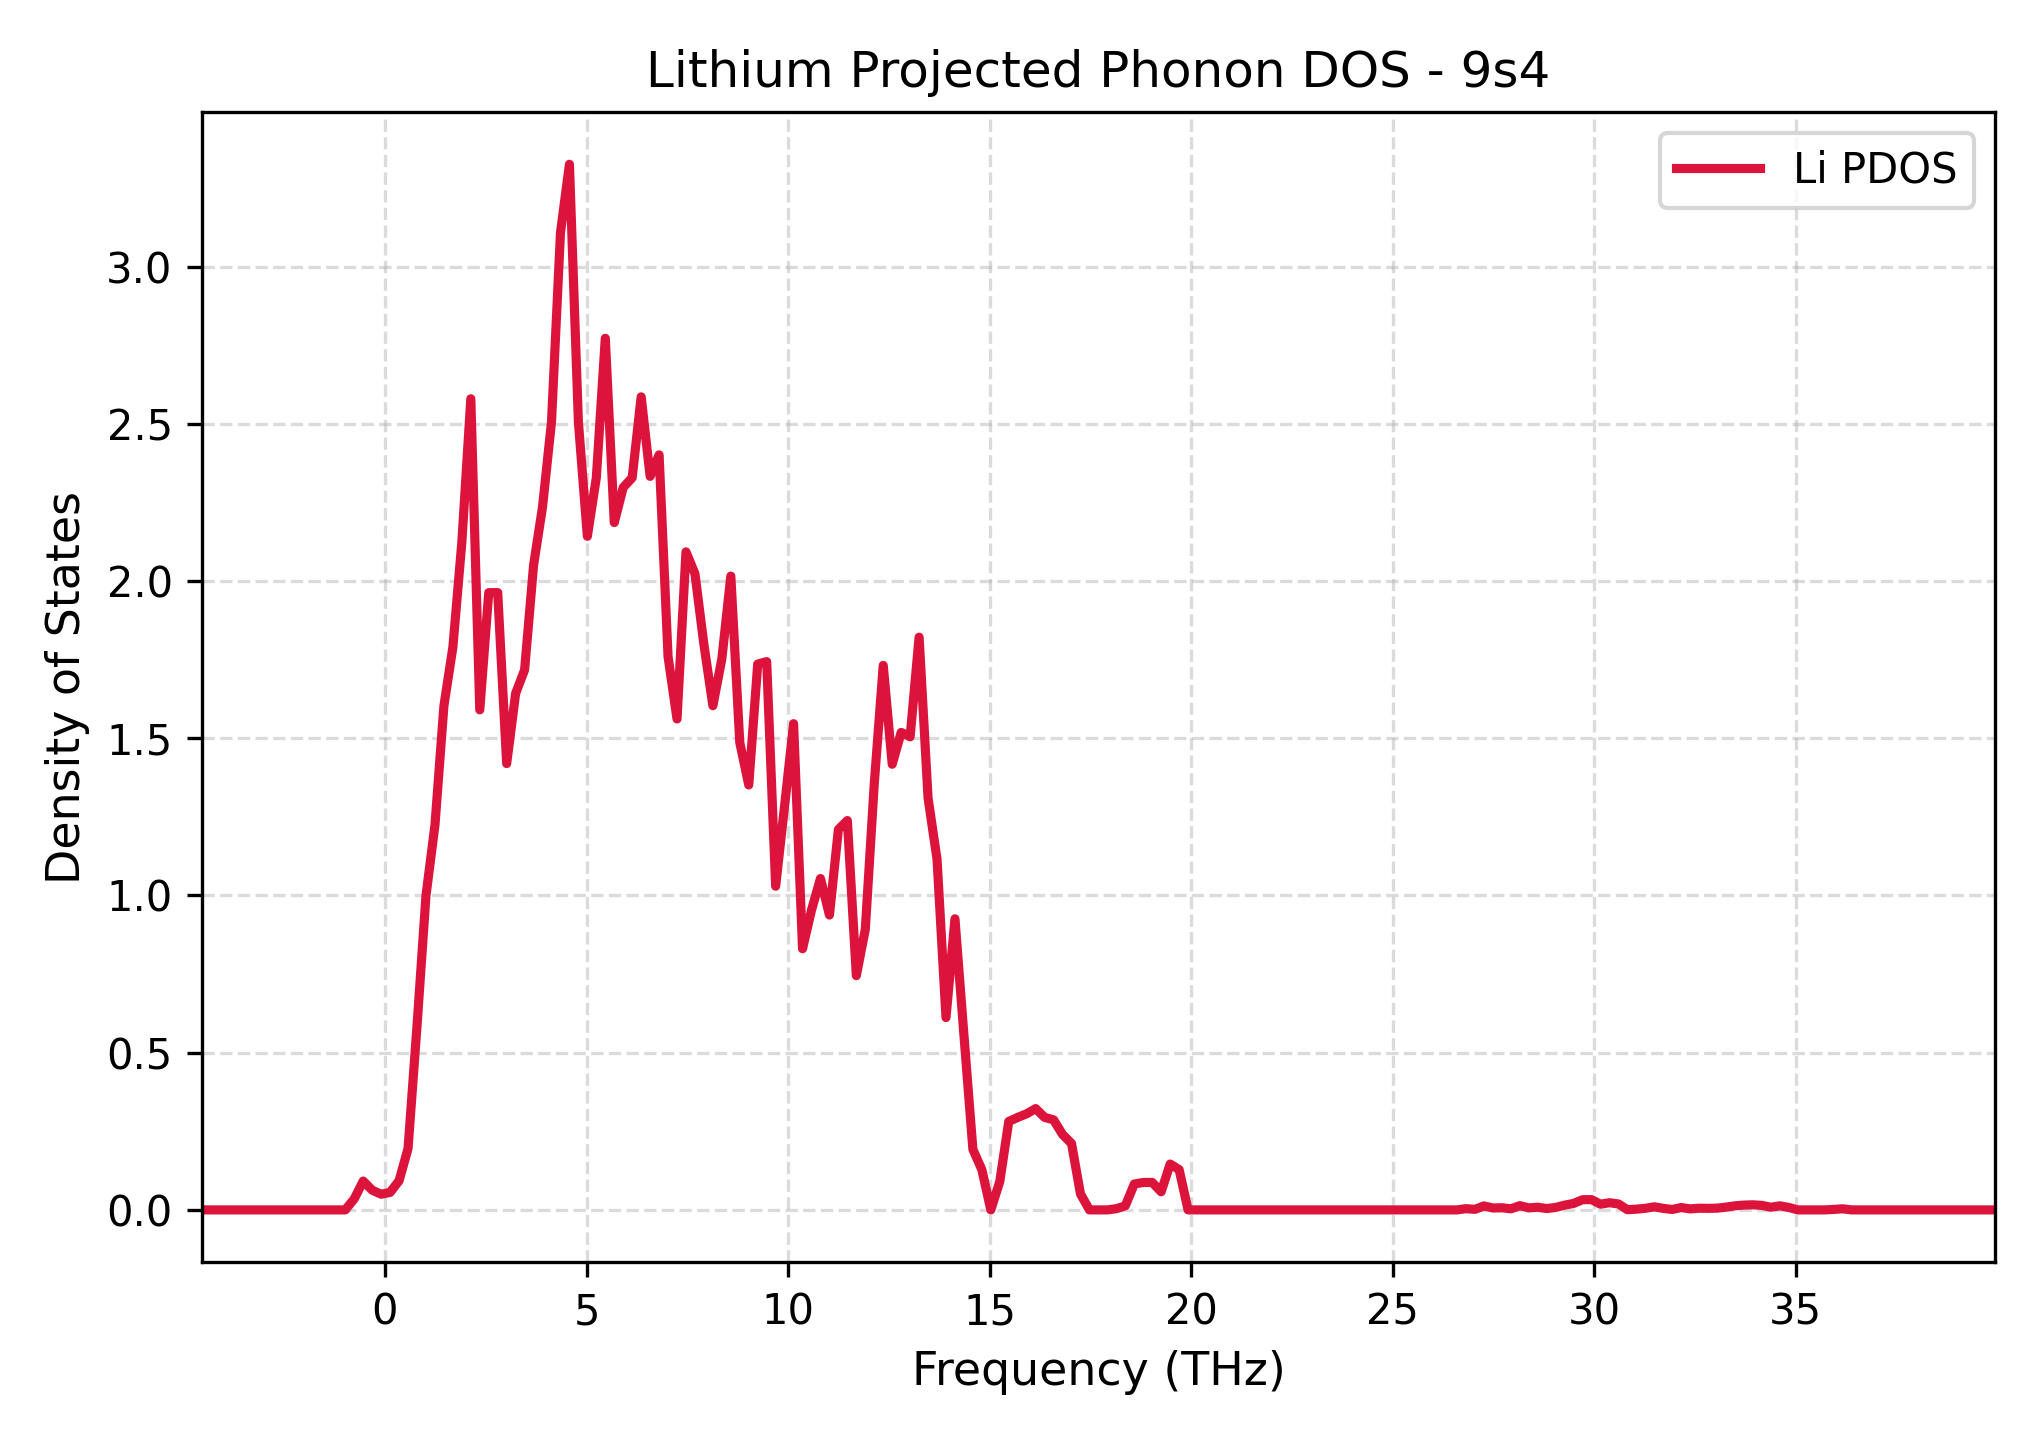

Source data for this figure (header and first rows):
Frequency_THz, Lithium_PDOS
-4.543, 0.0
-4.321, 0.0
-4.098, 0.0
-3.876, 0.0
-3.653, 0.0
-3.431, 0.0
-3.208, 0.0
-2.986, 0.0
-2.764, 0.0
-2.541, 0.0
-2.319, 0.0
-2.096, 0.0
-1.874, 0.0
-1.651, 0.0
-1.429, 0.0
-1.207, 0.0
-0.9842, 0.0
-0.7618, 0.03519
-0.5394, 0.09171
-0.317, 0.0626
-0.09453, 0.04981
0.1279, 0.05559
0.3503, 0.09282
0.5727, 0.1953
0.7951, 0.5852
1.018, 0.9996
1.24, 1.223
1.462, 1.603
1.685, 1.79
1.907, 2.123
2.13, 2.58
2.352, 1.59
2.575, 1.963
2.797, 1.963
3.019, 1.419
3.242, 1.643
3.464, 1.718
3.687, 2.05
3.909, 2.236
4.131, 2.506
4.354, 3.108
4.576, 3.326
4.799, 2.506
5.021, 2.142
5.244, 2.329
5.466, 2.772
5.688, 2.186
5.911, 2.298
6.133, 2.329
6.356, 2.586
6.578, 2.333
6.8, 2.401
7.023, 1.76
7.245, 1.561
7.468, 2.093
7.69, 2.023
7.913, 1.798
8.135, 1.604
8.357, 1.753
8.58, 2.016
... 141 more rows
